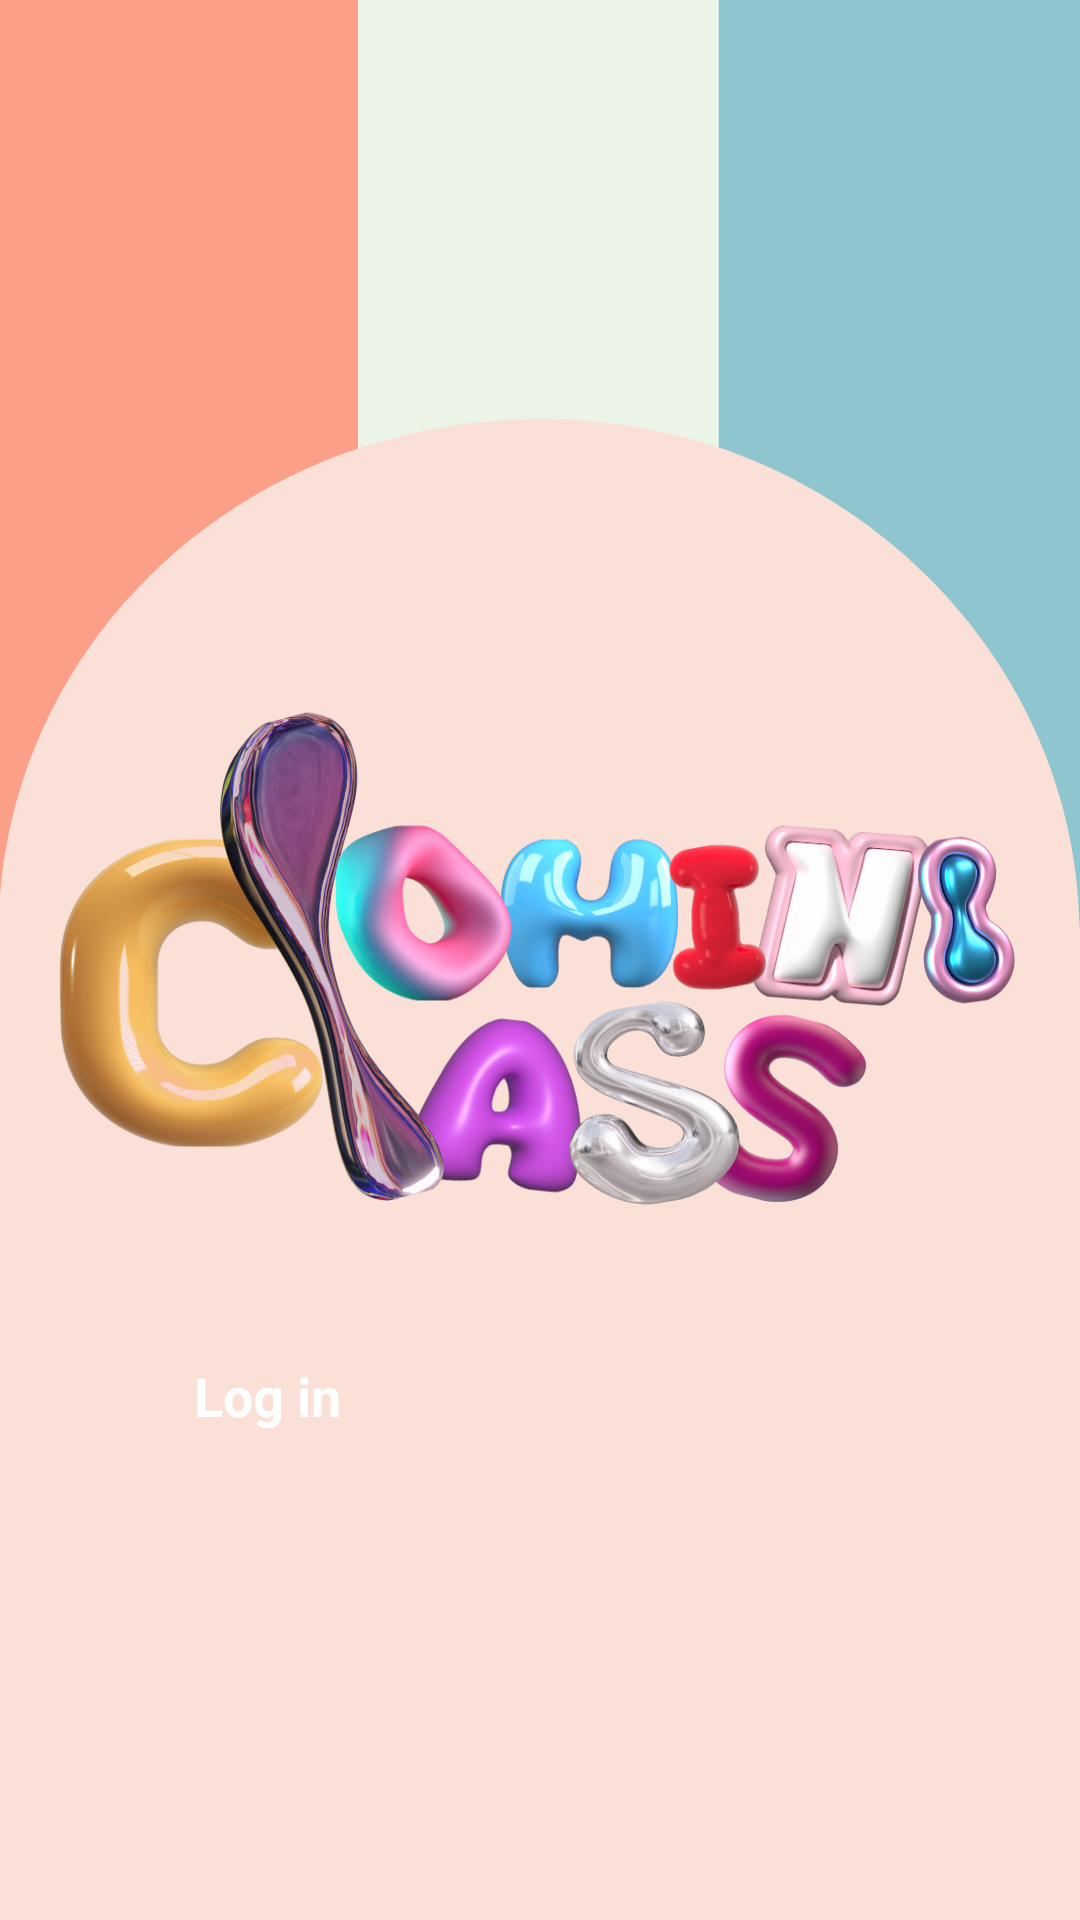

Reconstruct the res/layout file that produces this screen, plus the resources it refers to.
<!-- AndroidManifest.xml: application theme Theme.LMS -->
<!-- res/layout/activity_home_page.xml -->
<?xml version="1.0" encoding="utf-8"?>
<androidx.constraintlayout.widget.ConstraintLayout xmlns:android="http://schemas.android.com/apk/res/android"
    xmlns:app="http://schemas.android.com/apk/res-auto"
    xmlns:tools="http://schemas.android.com/tools"
    android:id="@+id/main"
    android:layout_width="match_parent"
    android:layout_height="match_parent"
    android:background="@drawable/main_page"
    tools:context=".HomePage">

    <Button
        android:id="@+id/btnSignInHomePage"
        android:layout_width="230dp"
        android:layout_height="wrap_content"
        android:backgroundTint="#0086CA"
        android:text="Log in"
        android:textColor="@color/white"
        android:textSize="18dp"
        android:textStyle="bold"
        app:layout_constraintBottom_toBottomOf="parent"
        app:layout_constraintEnd_toEndOf="parent"
        app:layout_constraintHorizontal_bias="0.497"
        app:layout_constraintStart_toStartOf="parent"
        app:layout_constraintTop_toTopOf="parent"
        app:layout_constraintVertical_bias="0.736"></Button>

</androidx.constraintlayout.widget.ConstraintLayout>
<!-- resources referenced by this layout -->
<resources>
  <!-- drawable main_page: png bitmap (drawable, 432866 bytes) -->
  <style name="Theme.LMS" parent="Base.Theme.LMS">
          
          <item name="android:navigationBarColor">@android:color/transparent</item>
          <item name="android:statusBarColor">@android:color/transparent</item>
          <item name="android:windowLightStatusBar">?attr/isLightTheme</item>
      </style>
  <!-- not gathered from this repository: default colours our renderer supplied (Android Studio template values) -->
  <color name="white">#FFFFFFFF</color>
</resources>
